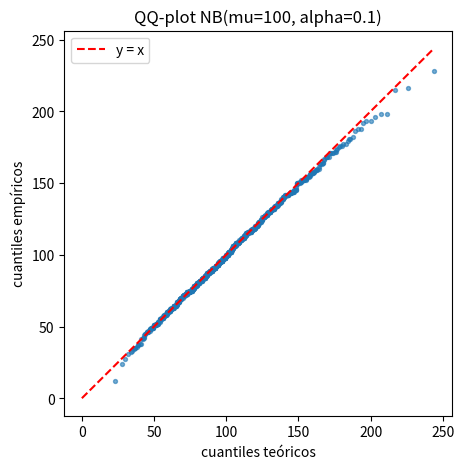
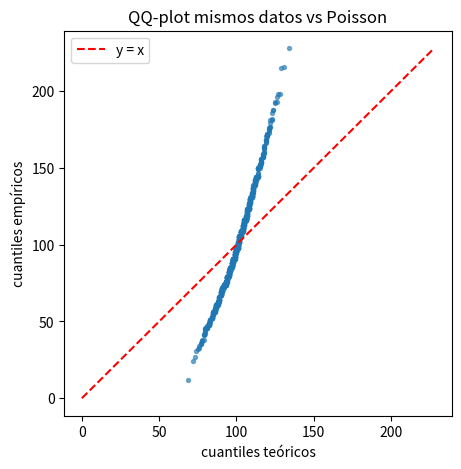
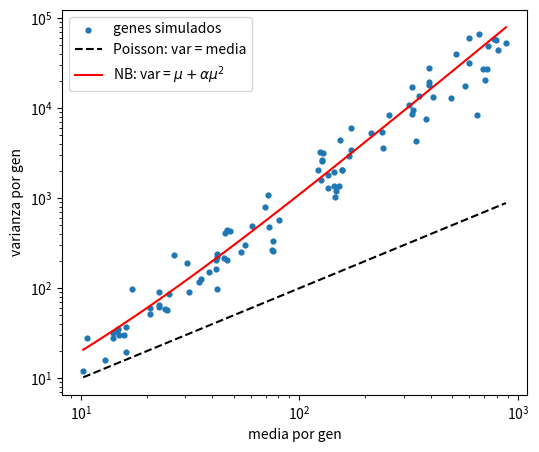

Write the Python code that produced these figures, in order. (Note: this script raises an exception after producing the figures.)
# ============================================
# EL JUEGO DE LA SIMULACIÓN - Grupo X
# Escenario 1: RNA-seq con genes diferenciales
# ============================================

import matplotlib.pyplot as plt
import numpy as np
import pandas as pd
from scipy import stats

# 1. CONFIGURACIÓN
rng = np.random.default_rng(seed=2024)  # SEMILLA FIJA
N_GENES = 100            # genes del dataset
N_DIFF = 5               # genes realmente diferenciales
N_REP = 6                # réplicas por condición (control y tratado)
MU_MIN, MU_MAX = 10, 1000  # rango de expresión base (log-uniforme)
DISPERSION = 0.1         # alpha: Var = mu + alpha * mu^2
FOLD_CHANGES = np.array([0.25, 0.5, 2, 3, 4])  # efecto de los genes DE
ALPHA_TEST = 0.05        # nivel de significación (FDR)


# 2. GENERACIÓN DE DATOS
def nb_params(mu, alpha):
    """Traduce (media, dispersión) a los (n, p) que usa numpy/scipy."""
    n = 1 / alpha
    p = n / (n + mu)
    return n, p

def generar_datos(rng, n_genes=N_GENES, n_diff=N_DIFF, n_rep=N_REP,
                  alpha=DISPERSION, fold_changes=FOLD_CHANGES):
    # 1. media base por gen, log-uniforme entre MU_MIN y MU_MAX
    mu_base = np.exp(rng.uniform(np.log(MU_MIN), np.log(MU_MAX), size=n_genes))
    # 2. elegir los genes diferenciales y su fold change
    genes_de = rng.choice(n_genes, size=n_diff, replace=False)
    fc = np.ones(n_genes)
    fc[genes_de] = rng.permutation(fold_changes)
    # 3. matriz de medias: columnas control y tratado
    mu_ctrl = np.repeat(mu_base[:, None], n_rep, axis=1)
    mu_trat = np.repeat((mu_base * fc)[:, None], n_rep, axis=1)
    mu = np.hstack([mu_ctrl, mu_trat])            # (n_genes, 2*n_rep)
    # 4. conteos NB
    n, p = nb_params(mu, alpha)
    conteos = rng.negative_binomial(n, p)
    grupos = np.array([0] * n_rep + [1] * n_rep)  # 0 = control, 1 = tratado
    return conteos, grupos, genes_de, mu


# 3. VALIDACIÓN
def validar(datos, distribucion, titulo="", **params):
    datos = np.asarray(datos).ravel()
    dist = distribucion(**params)

    print(f"--- {titulo} (N={len(datos)}) ---")
    print(f"media:    empírica={datos.mean():9.2f}   teórica={dist.mean():9.2f}")
    print(f"varianza: empírica={datos.var(ddof=1):9.2f}   teórica={dist.var():9.2f}")
    print(f"var/media empírica = {datos.var(ddof=1) / datos.mean():.2f}  (Poisson daría 1)")

    k = max(5, min(20, len(datos) // 10))
    cortes = np.unique(dist.ppf(np.linspace(0, 1, k + 1)[1:-1]))
    bordes = np.concatenate([[-0.5], cortes + 0.5, [np.inf]])
    observados = np.histogram(datos, bins=bordes)[0]
    esperados = len(datos) * np.diff(dist.cdf(bordes - 0.5))
    esperados *= observados.sum() / esperados.sum()   # ajuste numérico: chisquare exige sumas iguales
    chi2, pval = stats.chisquare(observados, esperados)
    print(f"chi-cuadrado = {chi2:.2f}, gl = {len(observados) - 1}, p-valor = {pval:.3g}")

    fig, ax = plt.subplots(figsize=(5, 5))
    probs = (np.arange(1, len(datos) + 1) - 0.5) / len(datos)
    teoricos = dist.ppf(probs)
    ax.scatter(teoricos, np.sort(datos), s=8, alpha=0.6)
    lim = [0, max(teoricos.max(), datos.max())]
    ax.plot(lim, lim, "r--", label="y = x")
    ax.set_xlabel("cuantiles teóricos"); ax.set_ylabel("cuantiles empíricos")
    ax.set_title(f"QQ-plot {titulo}"); ax.legend()
    return {"chi2": chi2, "pval": pval, "fig": fig}

def validar_matriz(conteos, mu, alpha, genes_de):
    no_de = np.setdiff1d(np.arange(conteos.shape[0]), genes_de)
    m = conteos[no_de].mean(axis=1)
    v = conteos[no_de].var(axis=1, ddof=1)
    print(f"genes con varianza > media: {(v > m).sum()} de {len(no_de)}")
    fig, ax = plt.subplots(figsize=(6, 5))
    ax.scatter(m, v, s=12, label="genes simulados")
    x = np.logspace(np.log10(m.min()), np.log10(m.max()), 100)
    ax.plot(x, x, "k--", label="Poisson: var = media")
    ax.plot(x, x + alpha * x**2, "r-", label=r"NB: var = $\mu + \alpha\mu^2$")
    ax.set_xscale("log"); ax.set_yscale("log")
    ax.set_xlabel("media por gen"); ax.set_ylabel("varianza por gen"); ax.legend()
    return fig

# 4. LÓGICA DEL JUEGO
def benjamini_hochberg(pvals):
    """p-valores ajustados por FDR (Benjamini-Hochberg)."""
    m = len(pvals)
    orden = np.argsort(pvals)
    ajustados = pvals[orden] * m / np.arange(1, m + 1)
    ajustados = np.minimum.accumulate(ajustados[::-1])[::-1]   # forzar monotonía
    resultado = np.empty(m)
    resultado[orden] = np.minimum(ajustados, 1)
    return resultado


def test_por_gen(conteos, grupos):
    """t de Welch sobre log2(conteo + 1), un test por gen."""
    log_c = np.log2(conteos + 1)
    _, pvals = stats.ttest_ind(log_c[:, grupos == 0], log_c[:, grupos == 1],
                               axis=1, equal_var=False)
    return pvals


def puntuar(eleccion, genes_de):
    eleccion, genes_de = set(eleccion), set(genes_de)
    aciertos = len(eleccion & genes_de)
    falsos = len(eleccion - genes_de)
    return aciertos, falsos, aciertos - falsos     # +1 por acierto, -1 por falso positivo


def jugar(rng, eleccion=None):
    """
    Reglas:
    1. Se genera una matriz de conteos (100 genes x 8 muestras: 4 control, 4 tratado).
    2. El jugador ve la tabla y puede correr test_por_gen / benjamini_hochberg.
    3. Elige 5 genes que cree diferenciales.
    4. Puntaje: +1 por cada acierto, -1 por cada falso positivo.
    5. Se revela la respuesta y cómo le fue al test automático.
    """
    conteos, grupos, genes_de, mu = generar_datos(rng)
    cols = [f"ctrl_{i+1}" for i in range(N_REP)] + [f"trat_{i+1}" for i in range(N_REP)]
    tabla = pd.DataFrame(conteos, columns=cols, index=[f"gen_{g:03d}" for g in range(N_GENES)])
    print(tabla.to_string())

    if eleccion is None:
        texto = input(f"\nElegí {N_DIFF} genes (números separados por coma): ")
        eleccion = [int(x) for x in texto.split(",")]

    aciertos, falsos, puntaje = puntuar(eleccion, genes_de)
    print(f"\nTu elección: {sorted(eleccion)}")
    print(f"Genes diferenciales reales: {sorted(genes_de.tolist())}")
    print(f"Aciertos: {aciertos}  Falsos positivos: {falsos}  Puntaje: {puntaje}")

    # Lo que hubiera hecho la estadística
    pvals = test_por_gen(conteos, grupos)
    padj = benjamini_hochberg(pvals)
    sin_corregir = np.where(pvals < ALPHA_TEST)[0]
    con_fdr = np.where(padj < ALPHA_TEST)[0]
    top5 = np.argsort(pvals)[:N_DIFF]
    print(f"\nTest sin corregir (p < {ALPHA_TEST}): {len(sin_corregir)} genes -> "
          f"{puntuar(sin_corregir, genes_de)[:2]} (aciertos, falsos)")
    print(f"Con FDR de Benjamini-Hochberg: {len(con_fdr)} genes -> "
          f"{puntuar(con_fdr, genes_de)[:2]} (aciertos, falsos)")
    print(f"Top {N_DIFF} p-valores: {sorted(top5.tolist())} -> puntaje {puntuar(top5, genes_de)[2]}")

    resumen = pd.DataFrame({"mu_ctrl": mu[genes_de, 0].round(1),
                            "mu_trat": mu[genes_de, -1].round(1),
                            "p": pvals[genes_de], "p_FDR": padj[genes_de]},
                           index=[f"gen_{g:03d}" for g in genes_de])
    print("\nDetalle de los genes diferenciales:\n", resumen.to_string())
    return {"conteos": conteos, "genes_de": genes_de, "pvals": pvals, "padj": padj}


# 5. DEMOSTRACIÓN
if __name__ == "__main__":
    # Validación del generador: una sola NB con muchas muestras
    n, p = nb_params(100, DISPERSION)
    muestra = rng.negative_binomial(n, p, size=1000)
    validar(muestra, stats.nbinom, titulo="NB(mu=100, alpha=0.1)", n=n, p=p)
    validar(muestra, stats.poisson, titulo="mismos datos vs Poisson", mu=100)  # control: debe fallar

    # Validación de la matriz del juego: varianza > media
    conteos, grupos, genes_de, mu = generar_datos(rng)
    validar_matriz(conteos, mu, DISPERSION, genes_de)
    plt.show()

    jugar(rng)
